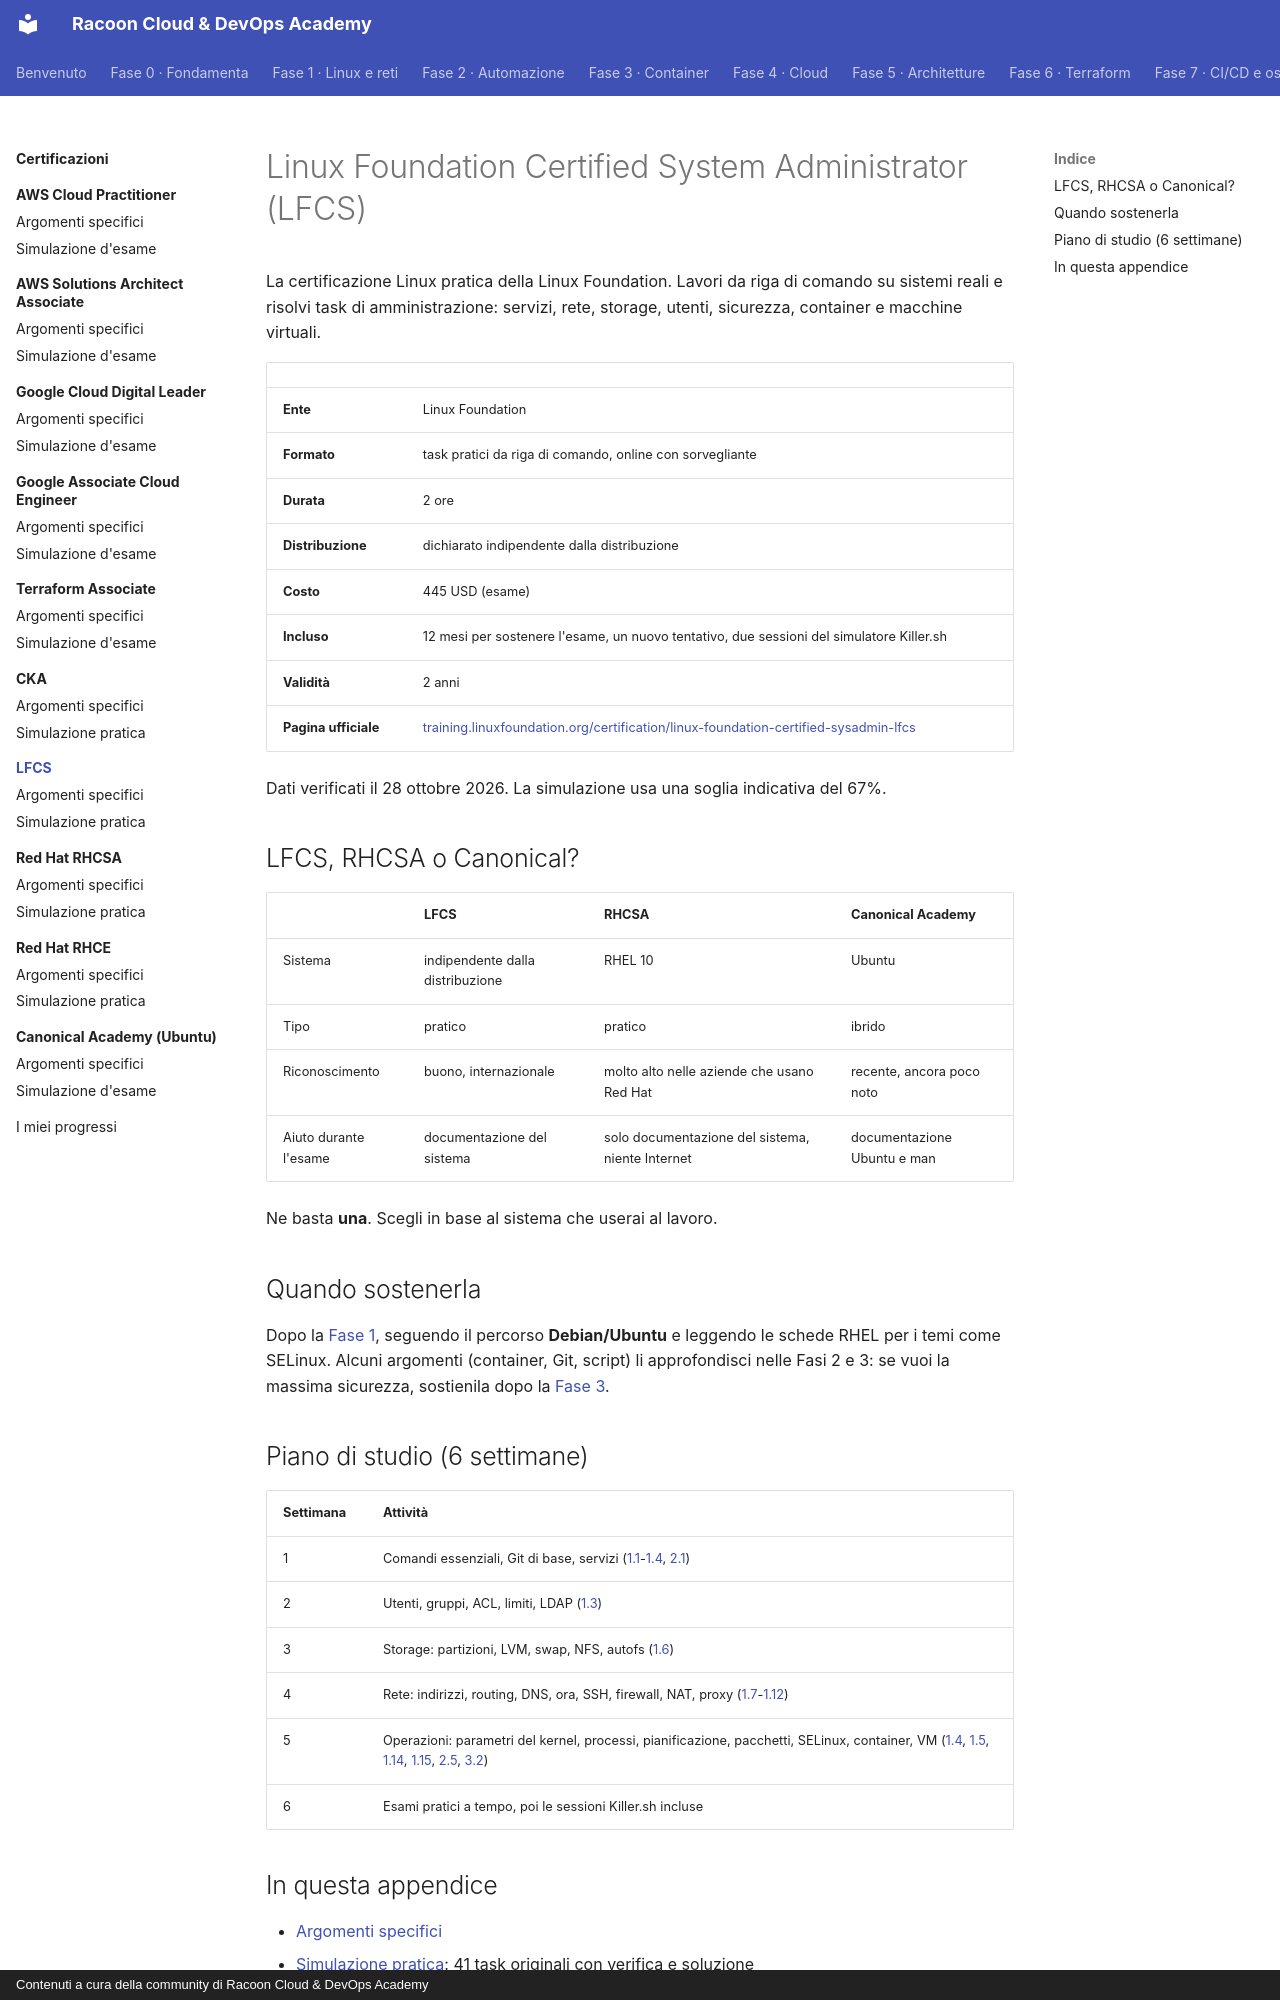

repository: imredracoon/racoon-cloud-devops-academy · page: appendici/lfcs/index.html · generator: mkdocs · copyright: Contenuti a cura della community di Racoon Cloud & DevOps Academy

# Linux Foundation Certified System Administrator (LFCS)

La certificazione Linux pratica della Linux Foundation. Lavori da riga di comando su sistemi reali e risolvi task
di amministrazione: servizi, rete, storage, utenti, sicurezza, container e macchine virtuali.

| | |
|---|---|
| **Ente** | Linux Foundation |
| **Formato** | task pratici da riga di comando, online con sorvegliante |
| **Durata** | 2 ore |
| **Distribuzione** | dichiarato indipendente dalla distribuzione |
| **Costo** | 445 USD (esame) |
| **Incluso** | 12 mesi per sostenere l'esame, un nuovo tentativo, due sessioni del simulatore Killer.sh |
| **Validità** | 2 anni |
| **Pagina ufficiale** | [training.linuxfoundation.org/certification/linux-foundation-certified-sysadmin-lfcs](https://training.linuxfoundation.org/certification/linux-foundation-certified-sysadmin-lfcs/) |

Dati verificati il 28 ottobre 2026. La simulazione usa una soglia indicativa del 67%.

## LFCS, RHCSA o Canonical?

| | LFCS | RHCSA | Canonical Academy |
|---|---|---|---|
| Sistema | indipendente dalla distribuzione | RHEL 10 | Ubuntu |
| Tipo | pratico | pratico | ibrido |
| Riconoscimento | buono, internazionale | molto alto nelle aziende che usano Red Hat | recente, ancora poco noto |
| Aiuto durante l'esame | documentazione del sistema | solo documentazione del sistema, niente Internet | documentazione Ubuntu e man |

Ne basta **una**. Scegli in base al sistema che userai al lavoro.

## Quando sostenerla

Dopo la [Fase 1](../../fase-1/index.md), seguendo il percorso **Debian/Ubuntu** e leggendo le schede RHEL per i
temi come SELinux. Alcuni argomenti (container, Git, script) li approfondisci nelle Fasi 2 e 3: se vuoi la massima
sicurezza, sostienila dopo la [Fase 3](../../fase-3/index.md).
